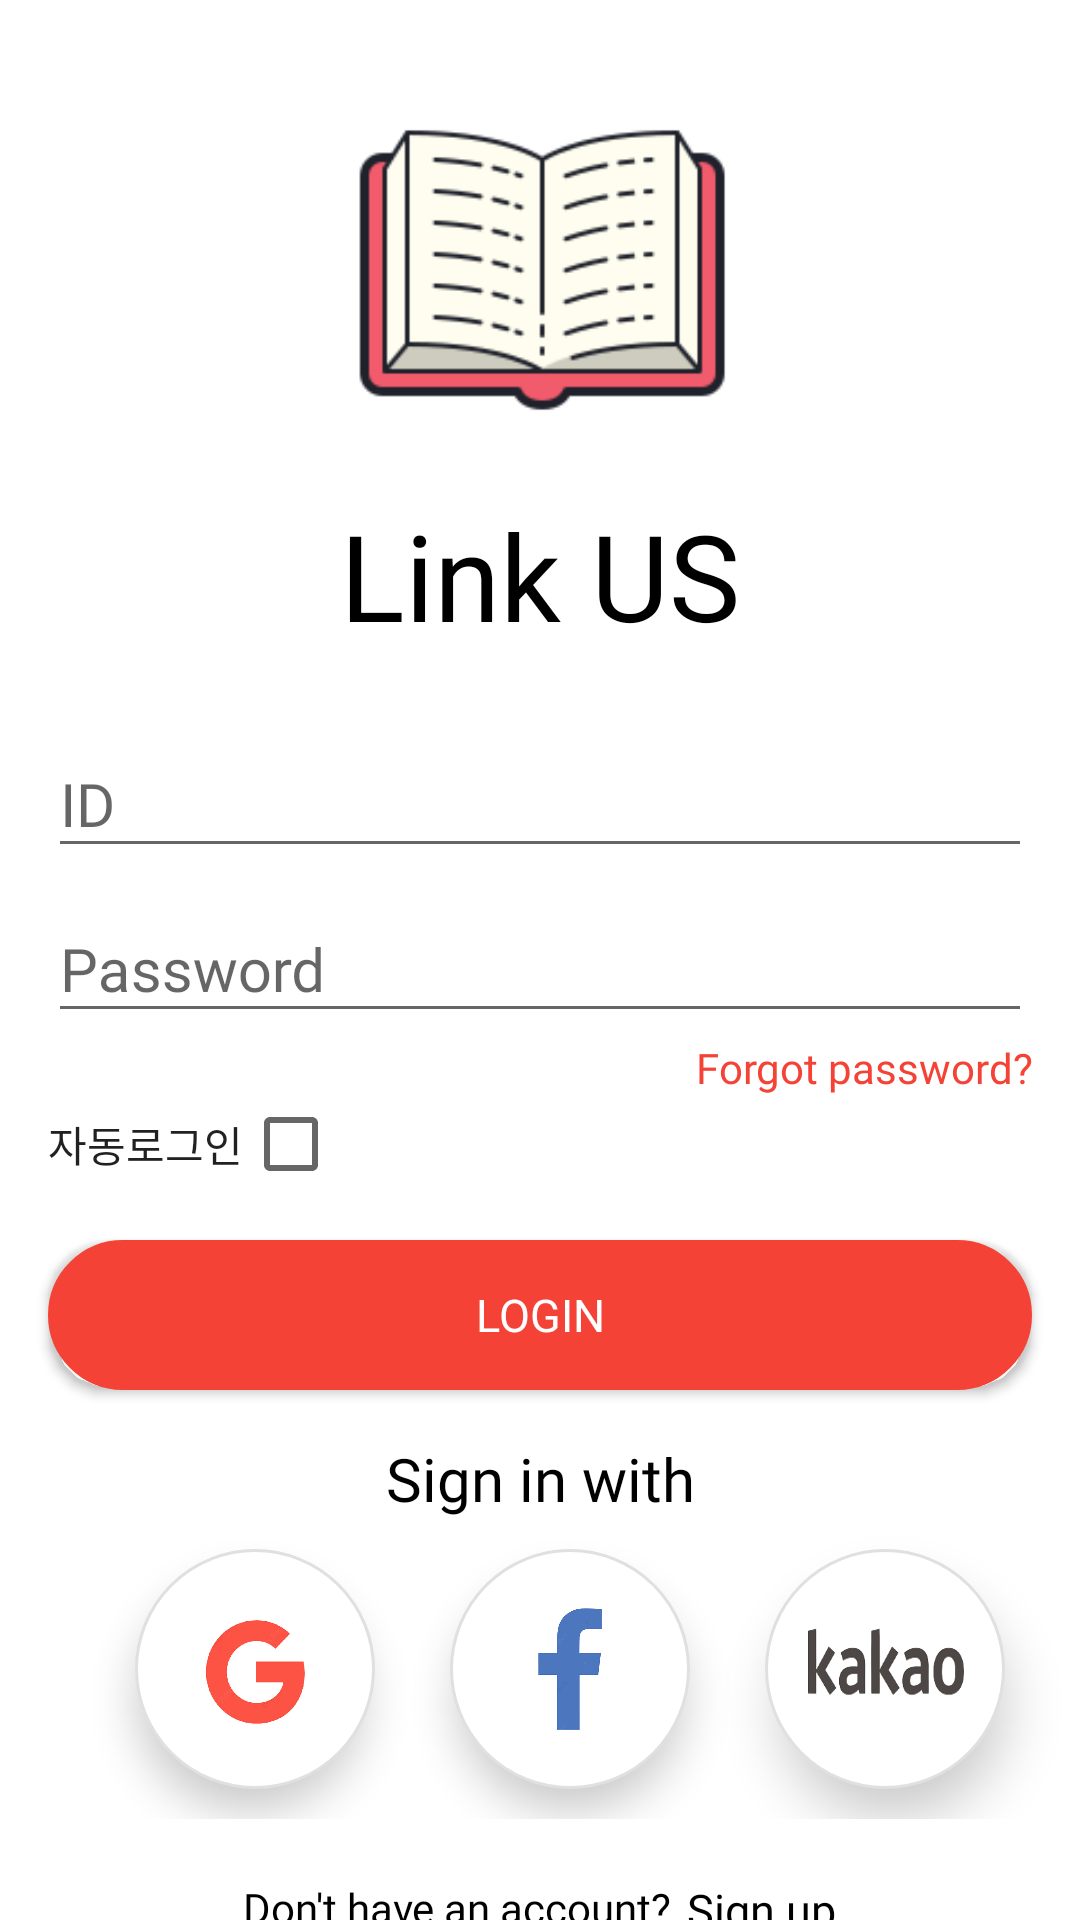

Write the Android layout XML for this screen, with the resource values it uses.
<!-- AndroidManifest.xml: application theme AppTheme -->
<!-- res/layout/activity_home.xml -->
<?xml version="1.0" encoding="utf-8"?>
<LinearLayout xmlns:android="http://schemas.android.com/apk/res/android"
    xmlns:app="http://schemas.android.com/apk/res-auto"
    xmlns:tools="http://schemas.android.com/tools"
    android:id="@+id/home_layout"
    android:layout_width="match_parent"
    android:layout_height="match_parent"
    tools:context=".view.activity.HomeActivity"
    android:background="@color/white"
    android:orientation="vertical">

    <LinearLayout
        android:id="@+id/linearLayout2"
        android:layout_width="match_parent"
        android:layout_height="wrap_content"
        android:orientation="vertical"
        app:layout_constraintEnd_toEndOf="parent"
        app:layout_constraintHorizontal_bias="0.0"
        app:layout_constraintStart_toStartOf="parent"
        app:layout_constraintTop_toTopOf="parent">

        <ImageView
            android:layout_width="150dp"
            android:layout_height="150dp"
            android:layout_gravity="center"
            android:layout_marginTop="15dp"
            android:background="@drawable/saving_book" />

        <TextView
            android:layout_width="match_parent"
            android:layout_height="wrap_content"
            android:layout_marginLeft="15dp"
            android:layout_marginRight="15dp"
            android:autoSizeTextType="uniform"
            android:fontFamily="@font/nanum_barun_gothic"
            android:gravity="center"
            android:text="Link US"
            android:textColor="@color/black"
            android:textSize="40dp"
            />

    </LinearLayout>

    <LinearLayout
        android:id="@+id/linearLayout3"
        android:layout_width="match_parent"
        android:layout_height="wrap_content"
        android:layout_marginStart="16dp"
        android:layout_marginTop="16dp"
        android:layout_marginEnd="16dp"
        android:orientation="vertical"
        app:layout_constraintEnd_toEndOf="parent"
        app:layout_constraintStart_toStartOf="parent"
        app:layout_constraintTop_toBottomOf="@+id/linearLayout2">

        <com.google.android.material.textfield.TextInputLayout
            android:layout_width="match_parent"
            android:layout_height="wrap_content">
            <EditText
                android:id="@+id/id_et"
                android:layout_width="match_parent"
                android:layout_height="wrap_content"
                android:fontFamily="@font/nanum_barun_gothic"
                android:hint="ID"
                android:inputType="text"
                android:maxLength="12"
                android:maxLines="1"
                android:textSize="20dp" />
        </com.google.android.material.textfield.TextInputLayout>
        <com.google.android.material.textfield.TextInputLayout
            android:layout_width="match_parent"
            android:layout_height="wrap_content">
            <EditText
                android:id="@+id/pw_et"
                android:layout_width="match_parent"
                android:layout_height="wrap_content"
                android:layout_marginTop="15dp"
                android:fontFamily="@font/nanum_barun_gothic"
                android:hint="Password"
                android:inputType="textPassword"
                android:maxLength="12"
                android:maxLines="1"
                android:textSize="20dp" />
        </com.google.android.material.textfield.TextInputLayout>

        <TextView
            android:id="@+id/find_password"
            android:layout_width="match_parent"
            android:layout_height="wrap_content"
            android:layout_marginTop="2dp"
            android:gravity="right"
            android:text="Forgot password?"
            android:fontFamily="@font/nanum_barun_gothic"
            android:textColor="@color/red500" />

        <CheckedTextView
            android:id="@+id/chk_auto_login"
            android:layout_width="wrap_content"
            android:layout_height="wrap_content"
            android:checkMark="?android:attr/listChoiceIndicatorMultiple"
            android:gravity="center"
            android:fontFamily="@font/nanum_barun_gothic"
            android:text="자동로그인" />
    </LinearLayout>

    <Button
        android:layout_marginLeft="16dp"
        android:layout_marginRight="16dp"
        android:id="@+id/sign_in_btn"
        android:layout_width="match_parent"
        android:layout_height="50dp"
        android:layout_marginTop="16dp"
        android:background="@drawable/form_button_round"
        android:elevation="8dp"
        android:fontFamily="@font/nanum_barun_gothic"
        android:text="Login"
        android:textColor="@color/white"
        android:textSize="15dp"
        app:layout_constraintEnd_toEndOf="parent"
        app:layout_constraintStart_toStartOf="parent"
        app:layout_constraintTop_toBottomOf="@+id/linearLayout5" />

    <TextView
        android:id="@+id/textView"
        android:layout_width="match_parent"
        android:layout_height="wrap_content"
        android:layout_marginTop="16dp"
        android:fontFamily="@font/nanum_barun_gothic"
        android:gravity="center"
        android:text="Sign in with"
        android:textColor="@color/black"
        android:textSize="20dp"
        app:layout_constraintEnd_toEndOf="parent"
        app:layout_constraintStart_toStartOf="parent"
        app:layout_constraintTop_toBottomOf="@+id/linearLayout4" />

    <LinearLayout
        android:id="@+id/linearLayout5"
        android:layout_width="match_parent"
        android:layout_height="100dp"
        android:gravity="center"
        android:orientation="horizontal"
        app:layout_constraintEnd_toEndOf="parent"
        app:layout_constraintStart_toStartOf="parent"
        app:layout_constraintTop_toBottomOf="@+id/textView">

        <ImageButton
            android:id="@+id/google_login_btn"
            android:layout_width="80dp"
            android:layout_height="80dp"
            android:layout_marginLeft="20dp"
            android:background="@drawable/button_background3"
            android:elevation="8dp"
            android:padding="20dp"
            android:scaleType="fitXY"
            android:src="@drawable/googlered3" />

        <ImageButton
            android:id="@+id/facebook_login_btn"
            android:layout_width="80dp"
            android:layout_height="80dp"
            android:layout_marginLeft="25dp"
            android:layout_marginRight="25dp"
            android:background="@drawable/button_background3"
            android:elevation="8dp"
            android:padding="10dp"
            android:scaleType="fitXY"
            android:src="@drawable/facebook2" />

        <ImageButton
            android:id="@+id/kakao_login_btn"
            android:layout_width="80dp"
            android:layout_height="80dp"
            android:layout_gravity="right|center"
            android:background="@drawable/button_background3"
            android:elevation="10dp"
            android:padding="10dp"
            android:scaleType="fitXY"
            android:src="@drawable/kakaoblack2" />

    </LinearLayout>

    <LinearLayout
        android:id="@+id/linearLayout4"
        android:layout_width="match_parent"
        android:layout_height="wrap_content"
        android:layout_marginTop="20dp"
        android:gravity="center"
        android:orientation="horizontal"
        app:layout_constraintTop_toBottomOf="@+id/linearLayout3"
        tools:layout_editor_absoluteX="-16dp">

        <TextView
            android:layout_width="wrap_content"
            android:layout_height="wrap_content"
            android:fontFamily="@font/nanum_barun_gothic"
            android:text="Don't have an account?"
            android:textColor="@color/black" />
        <TextView
            android:id="@+id/go_to_join_btn"
            android:layout_width="wrap_content"
            android:layout_height="wrap_content"
            android:layout_marginLeft="5dp"
            android:fontFamily="@font/nanum_barun_gothic"
            android:text="Sign up"
            android:textColor="@color/black"
            android:textSize="15dp"

            />
    </LinearLayout>

</LinearLayout>
<!-- resources referenced by this layout -->
<resources>
  <color name="black">#000000</color>
  <color name="red500">#F44336</color>
  <color name="white">#ffffff</color>
  <!-- drawable button_background3 (drawable) -->
  <?xml version="1.0" encoding="utf-8"?>
  <shape xmlns:android="http://schemas.android.com/apk/res/android"
      android:shape="oval"
      >
  
      <stroke
          android:width="1dp"
          android:color="@color/gray300"
          />
      <solid
          android:color="@color/white"
          />
  
  </shape>
  <!-- drawable facebook2: png bitmap (drawable-v24, 20200 bytes) -->
  <!-- drawable form_button_round (drawable) -->
  <?xml version="1.0" encoding="utf-8"?>
  <shape xmlns:android="http://schemas.android.com/apk/res/android"
      android:shape="rectangle"
      >
      <corners
          android:radius="20dp"
          />
  
      <stroke
          android:width="20dp"
          android:color="@color/red500"
          />
      <solid
          android:color="@color/red500"
          />
  
  </shape>
  <!-- drawable googlered3: png bitmap (drawable-v24, 24244 bytes) -->
  <!-- drawable kakaoblack2: png bitmap (drawable-v24, 10371 bytes) -->
  <!-- drawable saving_book: png bitmap (drawable, 6578 bytes) -->
  <style name="AppTheme" parent="Theme.AppCompat.Light.NoActionBar">
          
          <item name="colorPrimary">@color/colorPrimary</item>
          <item name="colorPrimaryDark">@color/colorPrimaryDark</item>
          <item name="colorAccent">@color/colorAccent</item>
          <item name="android:dialogTheme">@style/CustomDatePickerDialog</item>
          <item name="android:datePickerStyle">@style/MyDatePickerStyle</item>
      </style>
  <color name="gray300">#E0E0E0</color>
  <color name="colorPrimary">#E57373</color>
  <color name="colorPrimaryDark">#EF5350</color>
  <color name="colorAccent">#F44336</color>
  <style name="CustomDatePickerDialog" parent="android:Theme.Material.Light.Dialog">
          <item name="android:datePickerStyle">@style/MyDatePickerStyle</item>
          <item name="android:textColor">@color/red700</item>
          <item name="colorAccent">@color/red500</item>
          <item name="colorPrimary">@color/red500</item>
          <item name="colorControlActivated">@color/red500</item>
          <item name="android:colorForeground">@color/red500</item>
          <item name="elevation">8dp</item>
      </style>
  <style name="MyDatePickerStyle" parent="@android:style/Widget.Material.Light.DatePicker">
          <item name="android:datePickerMode">spinner</item>
          <item name="android:calendarViewShown">false</item>
          <item name="android:spinnersShown">true</item>
          <item name="android:colorForeground">@color/white</item>
          <item name="background">@color/white</item>
      </style>
  <color name="red700">#D32F2F</color>
</resources>
